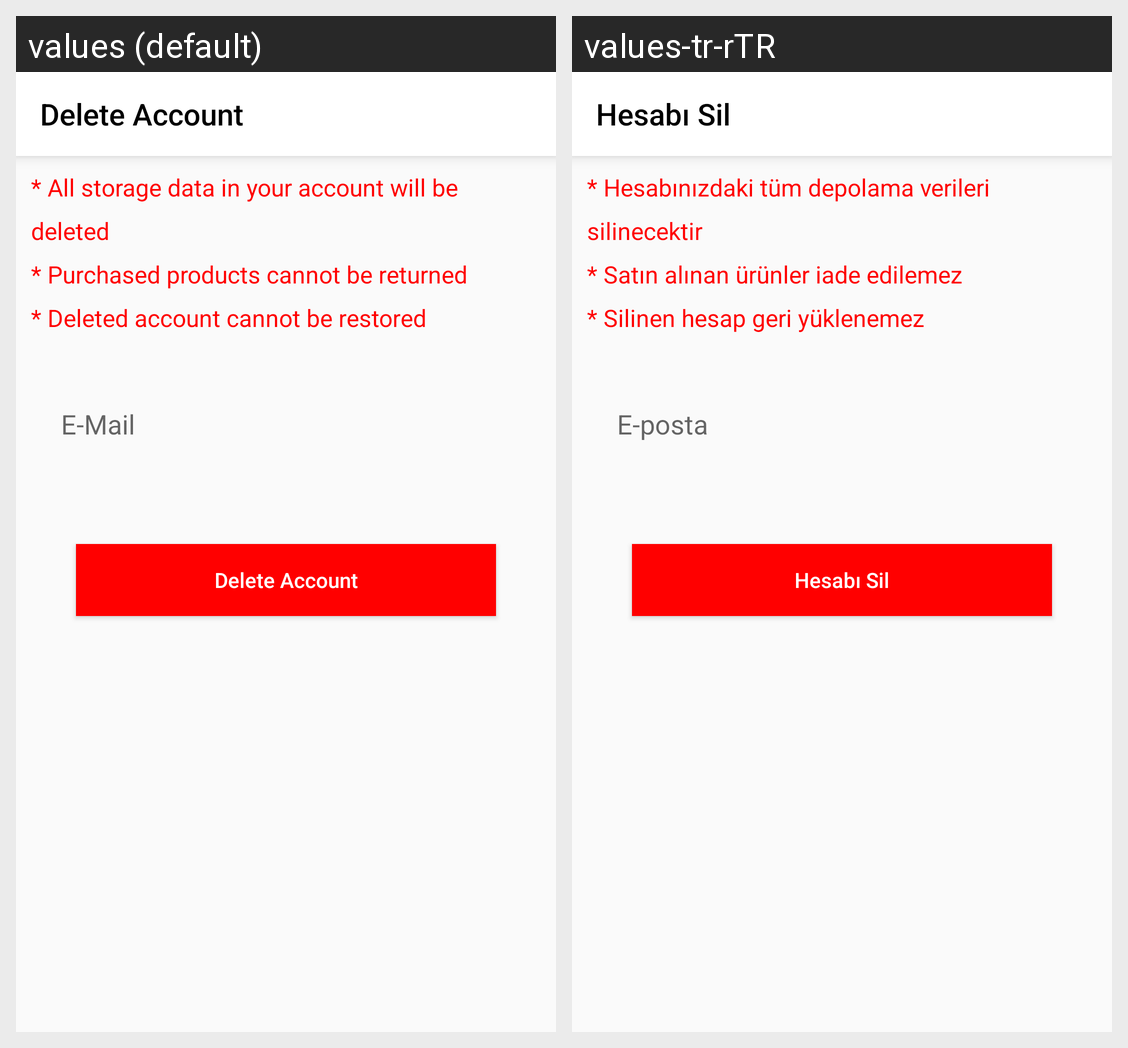

This grid shows one Android layout under two languages. Give, for every string resource on the screen, its name, the default text and each shown locale's text.
Android screen res/layout/fragment_delete_account.xml rendered under 2 locales, left to right: values (default), values-tr-rTR. Device: Nexus 5 (rendered at 1080×1920; each locale shown at half size, 540×960, under a caption strip naming it); theme Theme.Alsess.
Strings drawn on this screen, with the default value and each locale's value (text and hints the layout hard-codes, and strings that could not be matched under every locale, appear in the picture but are not listed):

delete_account
  values: Delete Account
  values-tr-rTR: Hesabı Sil

delete_account_message
  values: * All storage data in your account will be deleted 
      * Purchased products cannot be returned 
      * Deleted account cannot be restored
  values-tr-rTR: * Hesabınızdaki tüm depolama verileri silinecektir 
      * Satın alınan ürünler iade edilemez 
      * Silinen hesap geri yüklenemez

email
  values: E-Mail
  values-tr-rTR: E-posta
